Run: headless pygame with SDL's dummy video driver; simulated clock (each Clock.tick advances the game by its frame time, no real sleeping); random seed 0; keys injected as events and as key.get_pressed() state; mouse plan: one left click at the window centre at the start of phase 2, then a move to the lower-right quarter at the start of phase 3; restart key R tapped at the start of phases 3 and 4.
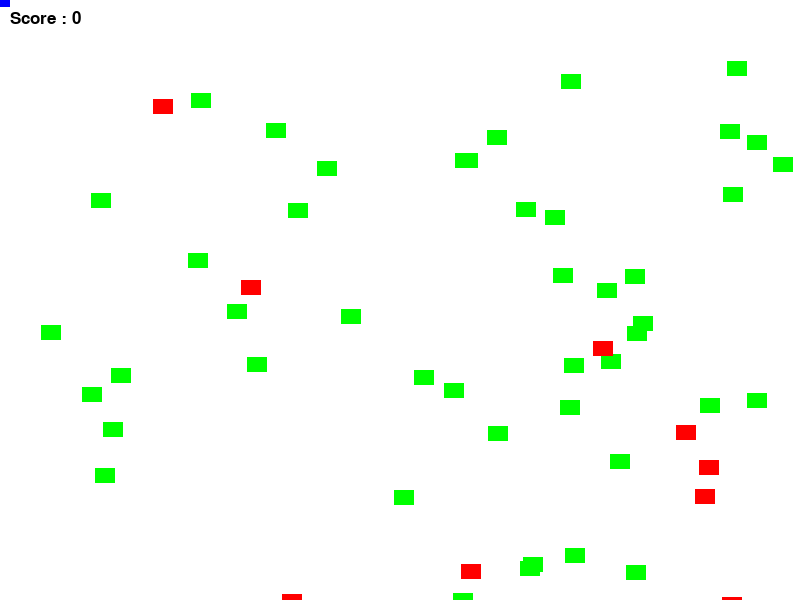
Frame 1 of 4 · flips 1–60 · no input
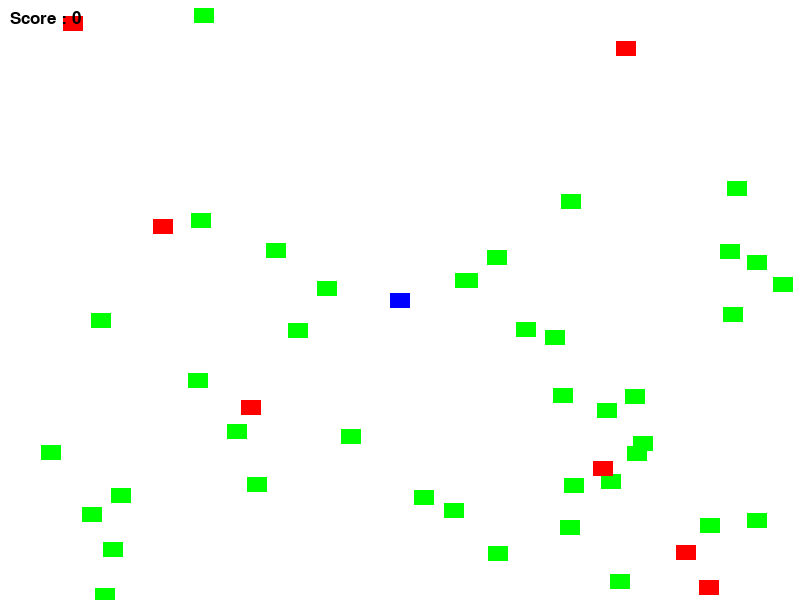
Frame 2 of 4 · flips 61–180 · clicked the window centre · tapped SPACE, RETURN · held RIGHT (→), D
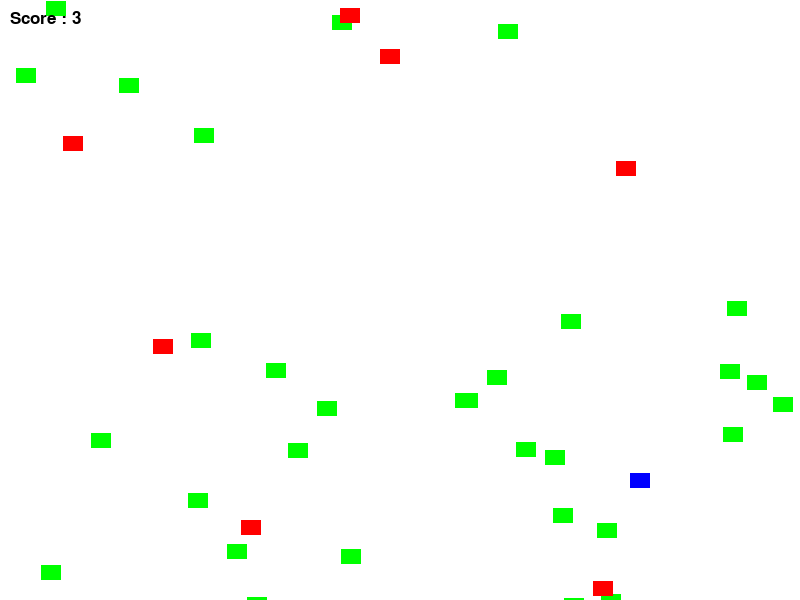
Frame 3 of 4 · flips 181–300 · moved the mouse to the lower-right quarter · tapped R · held DOWN (↓), S
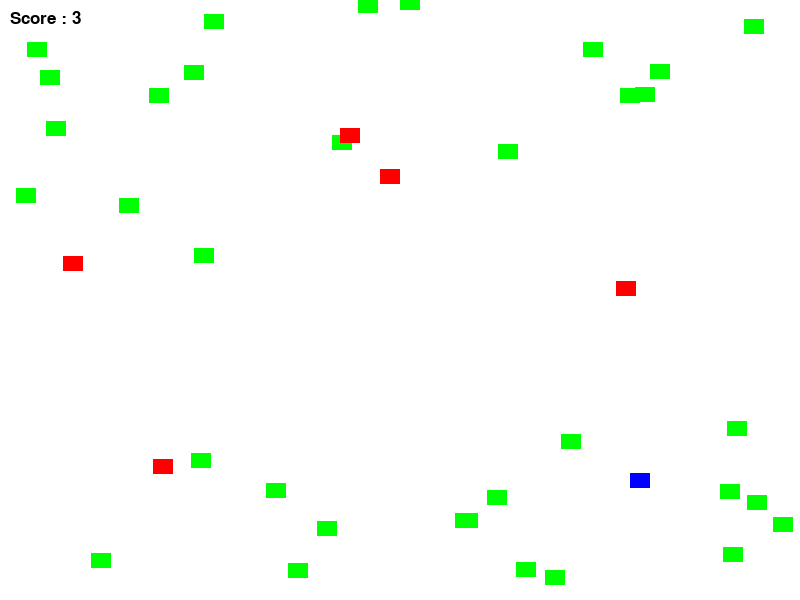
Frame 4 of 4 · flips 301–420 · tapped R · held LEFT (←), A, UP (↑), W

The pygame program that drew these frames:

import pygame, random
pygame.init()

class Block(pygame.sprite.Sprite):
    def __init__(self, color, width, height):
        super().__init__()
        self.width, self.height = width, height
        self.color = color
        self.image = pygame.Surface((self.width, self.height))
        self.image.fill(self.color)
        self.rect = self.image.get_rect()
    def reset_pos(self):
        self.rect.y = random.randrange(-300, -20)
        self.rect.x = random.randrange(0, WIDTH)
    def update(self):
        self.rect.move_ip(0, SPEED)
        if self.rect.y > HEIGHT + 15:
            self.reset_pos()
        
class Player(pygame.sprite.Sprite):
    def __init__(self, color, width, height):
        super().__init__()
        self.width, self.height = width, height
        self.color = color
        self.image = pygame.Surface((self.width, self.height))
        self.image.fill(self.color)
        self.rect = self.image.get_rect()
    def update(self):
        pos = pygame.mouse.get_pos()
        self.rect.x, self.rect.y = (pos[0] - self.width / 2, pos[1] - self.height / 2)

class Everything(pygame.sprite.Sprite):
    def __init__(self):
        super().__init__()
        self.plus_block_list = pygame.sprite.Group()
        self.minus_block_list = pygame.sprite.Group()
        self.all_sprites_list = pygame.sprite.Group()
        self.player = Player(BLUE, block_width, block_height)
        self.all_sprites_list.add(self.player)
        for i in range(50):
            self.block = Block(GREEN, block_width, block_height)
            self.block.rect.x, self.block.rect.y = random.randrange(WIDTH), random.randrange(HEIGHT)
            self.plus_block_list.add(self.block)
            self.all_sprites_list.add(self.block)
        for i in range(10):
            self.block = Block(RED, block_width, block_height)
            self.block.rect.x, self.block.rect.y = random.randrange(WIDTH), random.randrange(HEIGHT)
            self.minus_block_list.add(self.block)
            self.all_sprites_list.add(self.block)
    def create(self):
        self.plus_block_list = pygame.sprite.Group()
        self.minus_block_list = pygame.sprite.Group()
        self.all_sprites_list = pygame.sprite.Group()
        self.player = Player(BLUE, block_width, block_height)
        self.all_sprites_list.add(self.player)
        for i in range(50):
            self.block = Block(GREEN, block_width, block_height)
            self.block.rect.x, self.block.rect.y = random.randrange(WIDTH), random.randrange(HEIGHT)
            self.plus_block_list.add(self.block)
            self.all_sprites_list.add(self.block)
        for i in range(10):
            self.block = Block(RED, block_width, block_height)
            self.block.rect.x, self.block.rect.y = random.randrange(WIDTH), random.randrange(HEIGHT)
            self.minus_block_list.add(self.block)
            self.all_sprites_list.add(self.block)

    def check_collide(self):
        global SCORE
        if pygame.sprite.spritecollide(self.player, self.plus_block_list, True):
            SCORE += 1
            self.block.reset_pos()
            create_block(GREEN, self.plus_block_list)
        if pygame.sprite.spritecollide(self.player, self.minus_block_list, True):
            SCORE -= 1
            self.block.reset_pos()
            create_block(RED, self.minus_block_list)

def create_block(color,block_list):
    block = Block(color, block_width, block_height)
    block.reset_pos()
    block_list.add(block)
    everything.all_sprites_list.add(block)
    
WIDTH = 800
HEIGHT = 600
WHITE = (255, 255, 255)
BLACK = (0, 0, 0)
BLUE = (0, 0, 255)
GREEN = (0, 255, 0)
RED = (255, 0, 0)
SPEED = 1
SCORE = 0
FPS = 20
screen = pygame.display.set_mode((WIDTH, HEIGHT))

block_width, block_height = 20, 15
 
font = pygame.font.SysFont('serif', 25)

everything = Everything()
done = False
lost_menu = False
restart = True
clock = pygame.time.Clock()

while restart:
    done = False
    lost_menu = False
    SCORE = 0
    while not done:
        clock.tick(FPS)
        screen.fill(WHITE)
        everything.all_sprites_list.update()

        everything.check_collide()

        everything.all_sprites_list.draw(screen)

        text_score = font.render(f"Score : {SCORE}", True, BLACK)
        screen.blit(text_score, (10, 10))

        if SCORE < 0:
            lost_menu = True

        while lost_menu:
            screen.fill(WHITE)
            text_lost = font.render("YOU LOST",True, BLACK)
            text_restart = font.render("PRESS R TO RESTART", True, BLACK)
            screen.blit(text_lost, (WIDTH//2 - 70, HEIGHT//2 - 40))
            screen.blit(text_restart, (WIDTH//2 - 130, HEIGHT//2))
            

            for event in pygame.event.get():
                if event.type == pygame.QUIT:
                    done = True
                    restart = False
                    lost_menu = False
                if event.type == pygame.KEYDOWN:
                    if event.key == pygame.K_r:
                        done = True
                        lost_menu = False
                        everything.create()
            pygame.display.flip()
        for event in pygame.event.get():
            if event.type == pygame.QUIT:
                done = True
                restart = False
        pygame.display.flip()
    pygame.display.flip()
pygame.quit()
